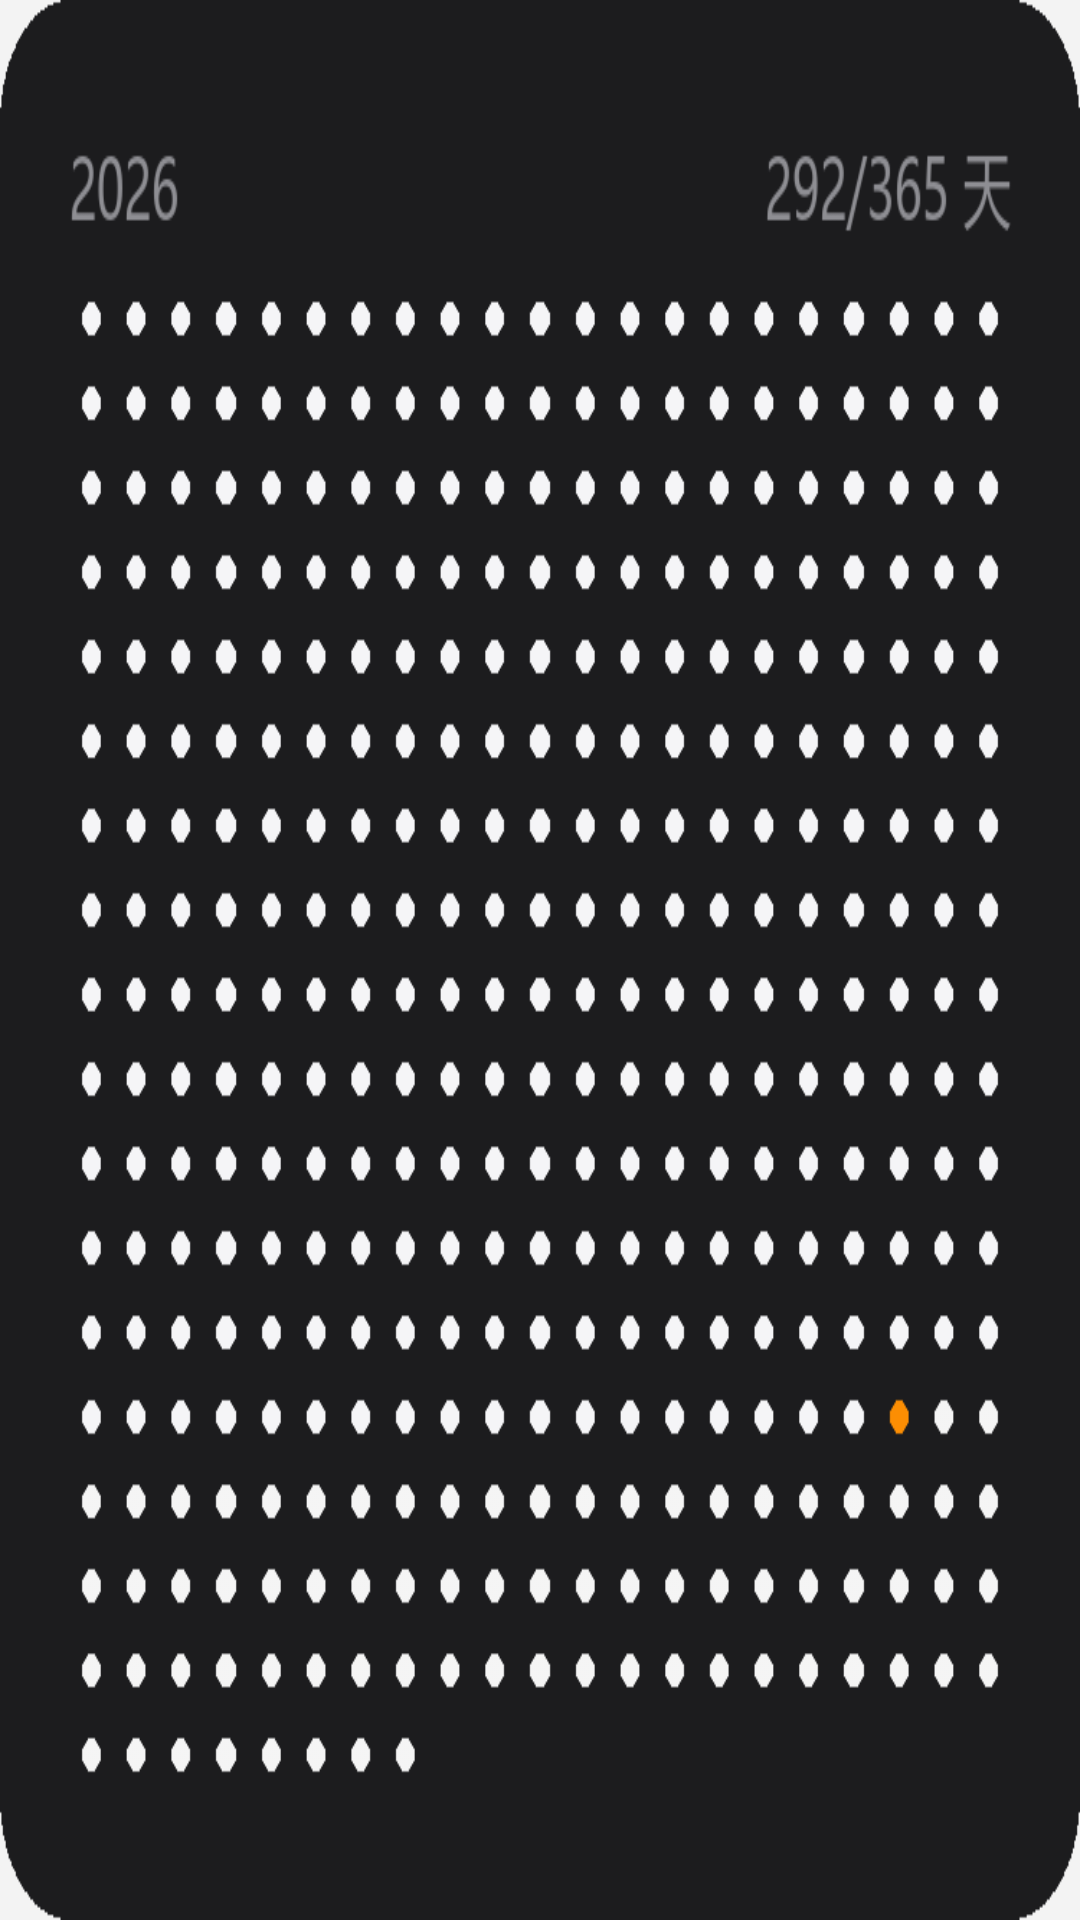

The Android layout XML behind this screen, and the referenced resources:
<!-- AndroidManifest.xml: application theme Theme.Flow -->
<!-- res/layout/widget_preview_large.xml -->
<?xml version="1.0" encoding="utf-8"?>
<FrameLayout xmlns:android="http://schemas.android.com/apk/res/android"
    android:layout_width="match_parent"
    android:layout_height="match_parent">

    <ImageView
        android:layout_width="match_parent"
        android:layout_height="match_parent"
        android:contentDescription="@null"
        android:scaleType="fitXY"
        android:src="@drawable/widget_preview_large" />

</FrameLayout>
<!-- resources referenced by this layout -->
<resources>
  <!-- drawable widget_preview_large: png bitmap (drawable-nodpi, 14145 bytes) -->
  <style name="Theme.Flow" parent="@android:style/Theme.Material.Light.NoActionBar">
          <item name="android:windowBackground">@color/bg_light</item>
          <item name="android:statusBarColor">@android:color/transparent</item>
          <item name="android:navigationBarColor">@android:color/transparent</item>
          <item name="android:windowLightStatusBar">true</item>
      </style>
  <color name="bg_light">#F3F3F3</color>
</resources>
